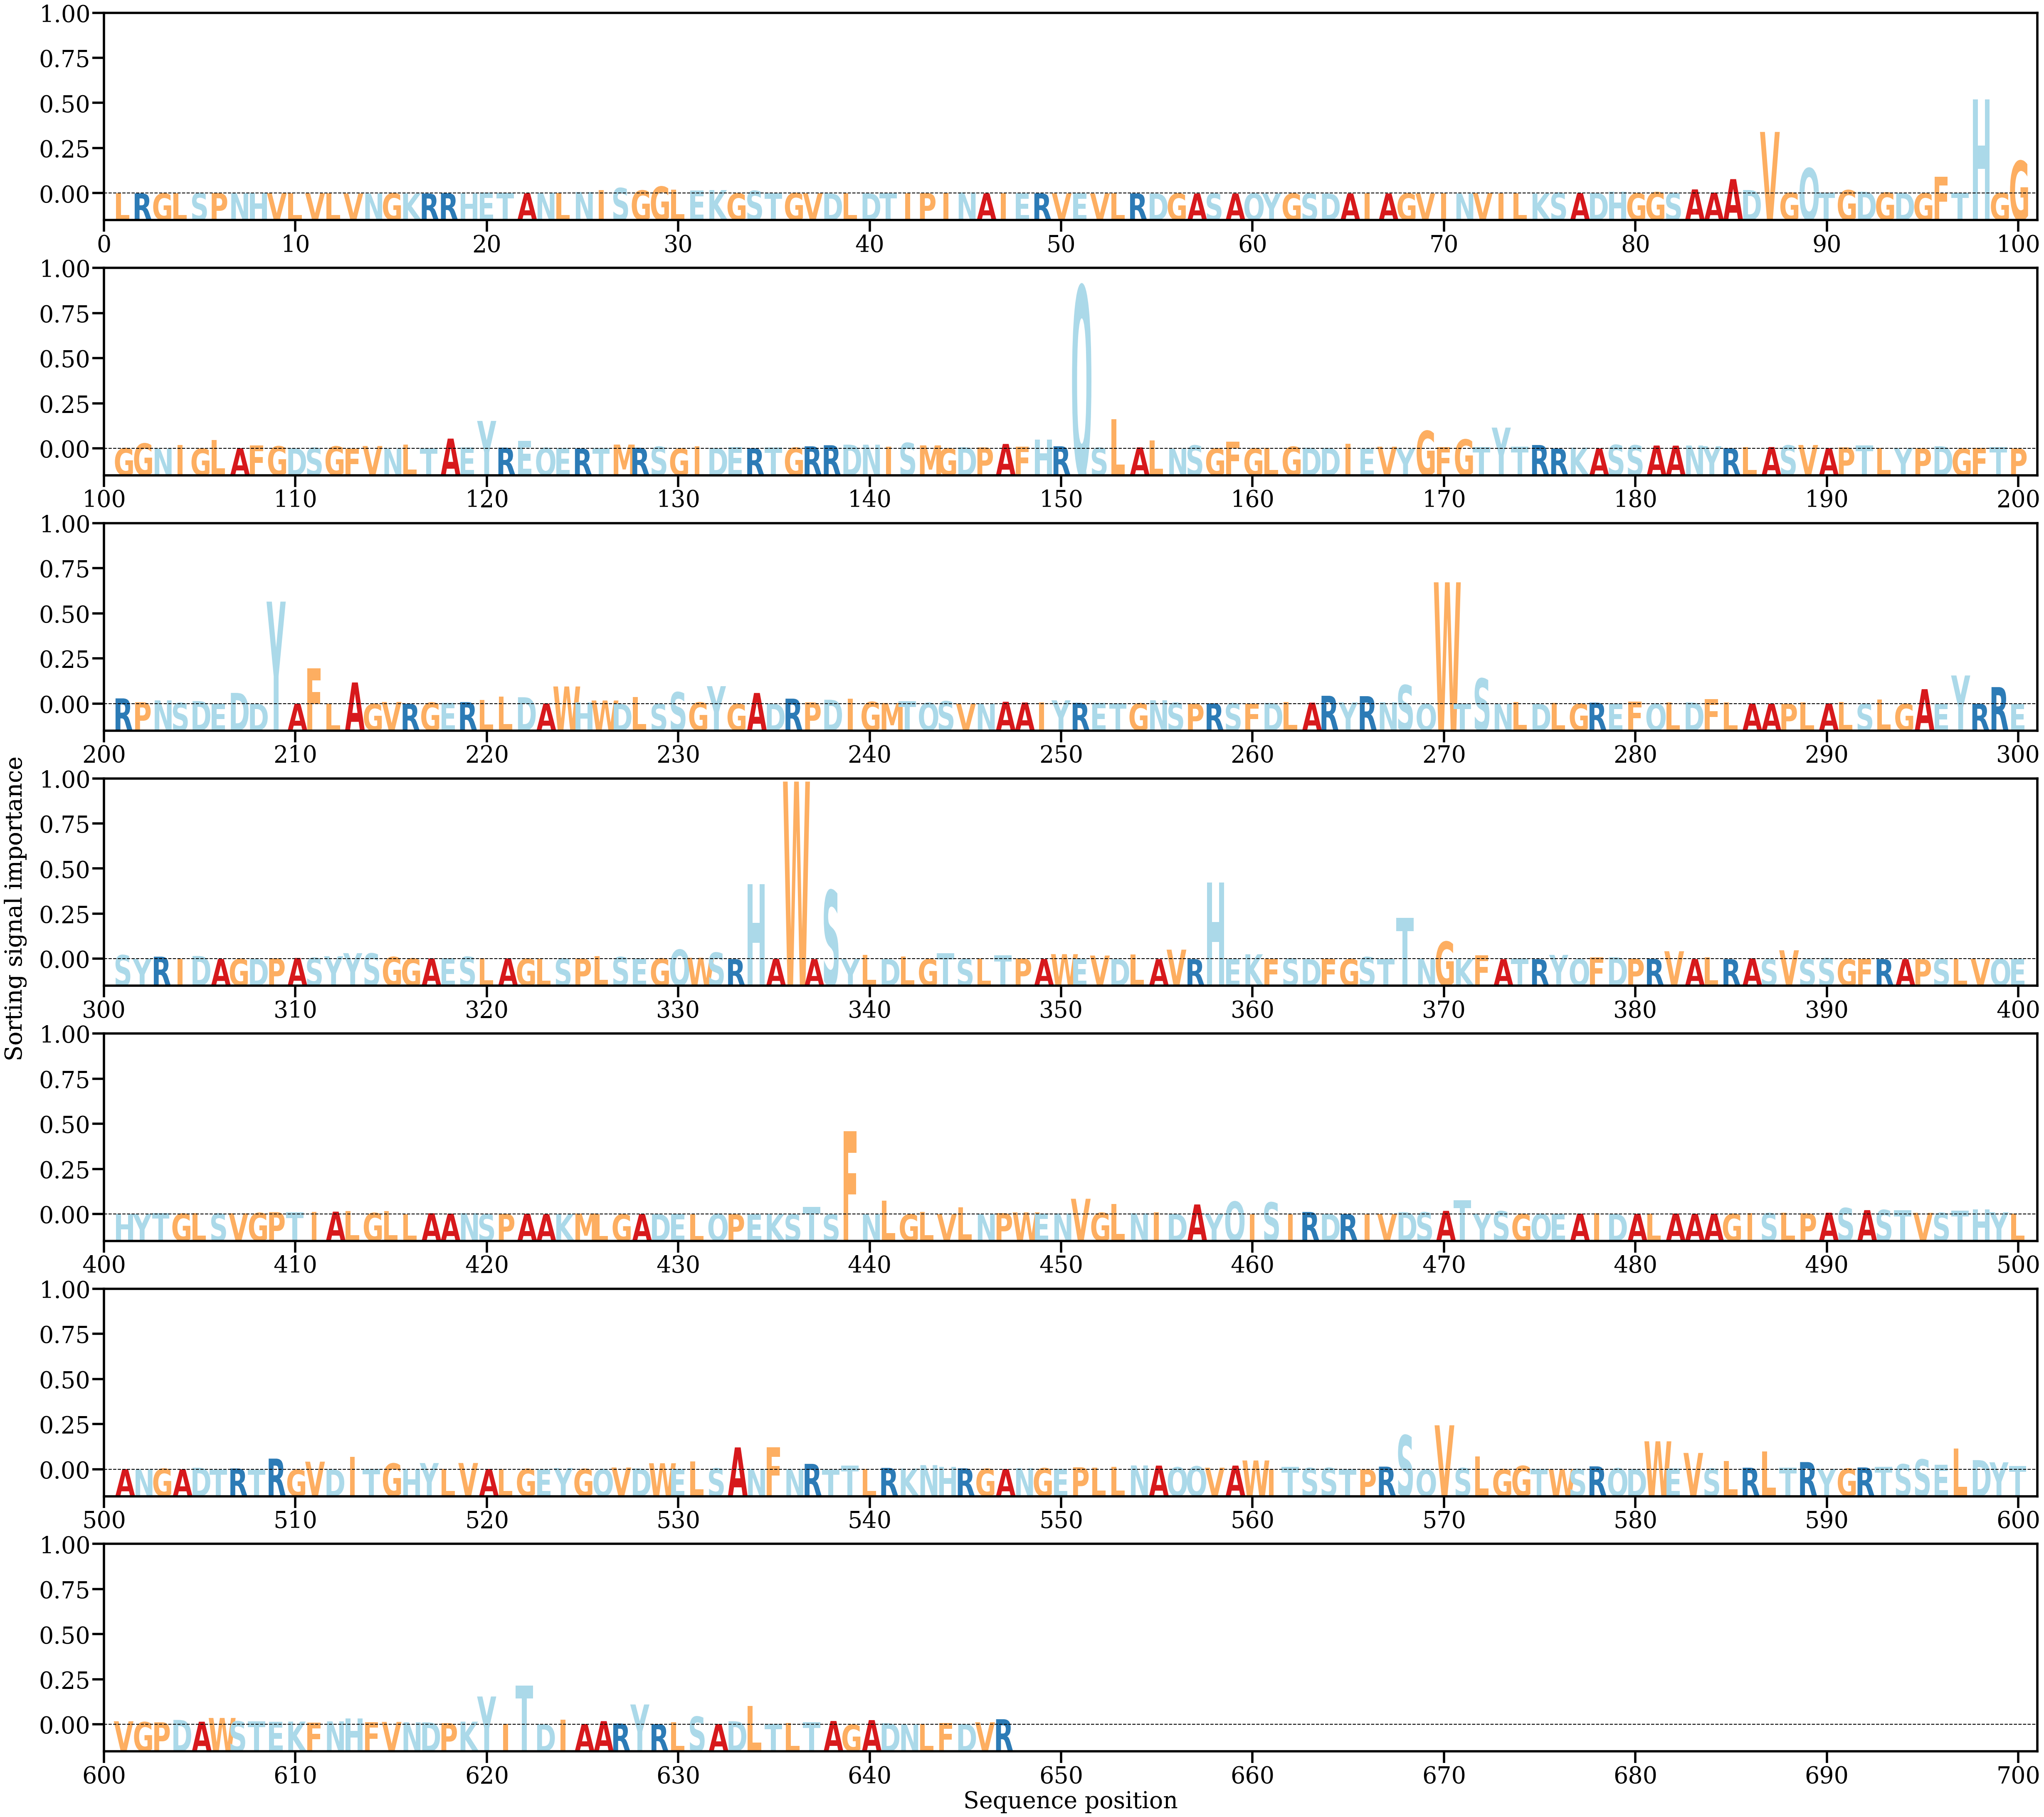

The table this chart was drawn from, first rows:
AA, Alpha
L, [9.794603e-05]
R, [4.7071102e-05]
G, [1.1713307e-05]
L, [5.1433068e-05]
S, [0.00015822]
P, [0.00011756]
N, [7.393516e-05]
H, [0.00013733]
V, [9.134831e-05]
L, [5.7138764e-06]
V, [5.5339548e-05]
L, [1.4342659e-05]
V, [1.3636008e-05]
N, [1.0022875e-05]
G, [7.214763e-05]
K, [3.5133112e-06]
R, [7.329307e-06]
R, [8.645079e-05]
H, [9.091555e-06]
E, [0.00038311]
T, [0.00018563]
A, [8.009576e-05]
N, [0.00025767]
L, [0.00014972]
N, [0.00051039]
I, [0.00112045]
S, [0.00185881]
G, [0.00104612]
G, [0.00234277]
L, [0.00124367]
E, [0.00098628]
K, [0.00117184]
G, [3.4305194e-05]
S, [0.00092123]
T, [7.047355e-05]
G, [0.00018801]
V, [8.664308e-05]
D, [3.741202e-05]
L, [3.6683257e-05]
D, [5.5110657e-05]
T, [7.5114374e-05]
I, [7.312435e-05]
P, [0.00011624]
I, [0.00016524]
N, [0.00036414]
A, [4.9813807e-05]
I, [3.3675256e-05]
E, [4.4370787e-05]
R, [4.943174e-05]
V, [3.6313475e-05]
E, [3.081244e-06]
V, [2.7594826e-05]
L, [5.486737e-06]
R, [2.2201455e-05]
D, [1.002108e-05]
G, [4.637436e-06]
A, [3.278696e-06]
S, [7.884039e-06]
A, [2.6030207e-06]
Q, [5.0964e-05]
... 587 more rows
